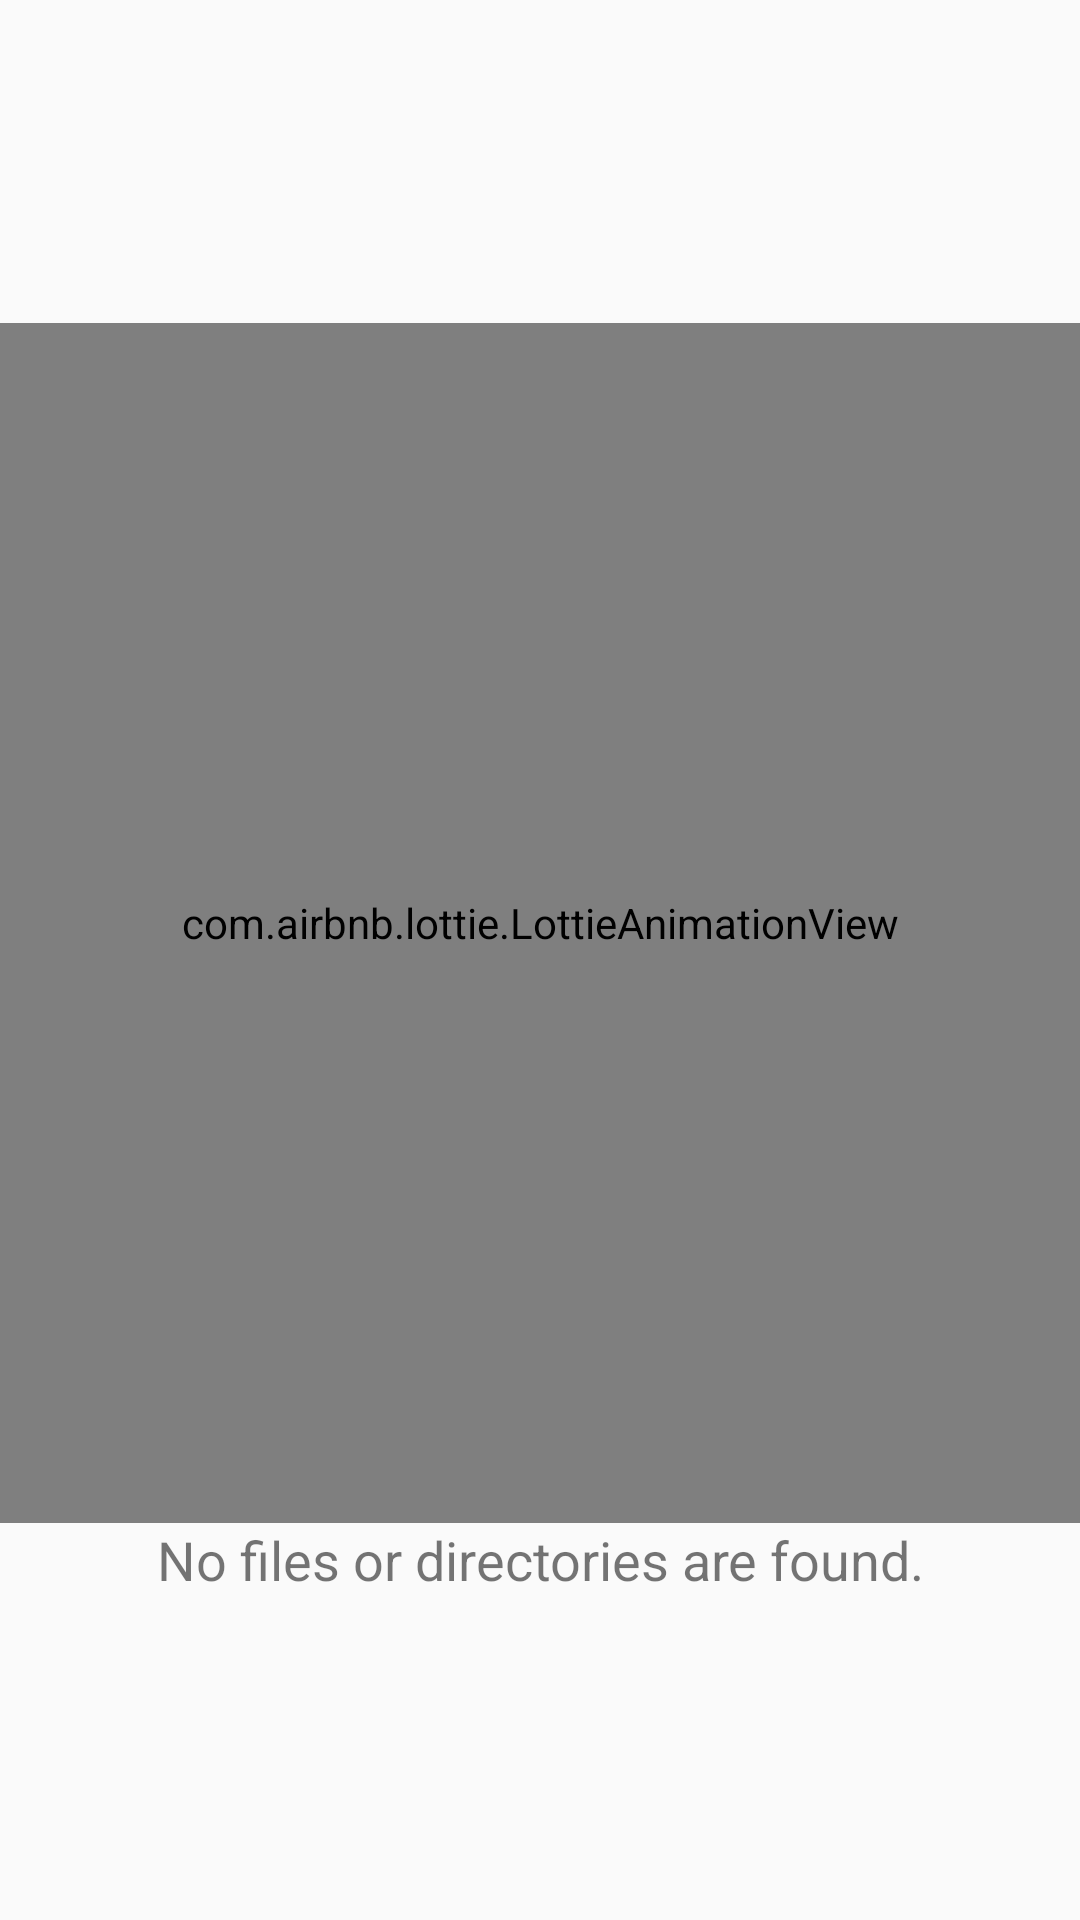

Here is an Android app screen rendered from its layout file. Give the layout XML and the strings, colors and styles it references.
<!-- AndroidManifest.xml: application theme AppTheme -->
<!-- res/layout/file_picker_empty_view.xml -->
<?xml version="1.0" encoding="utf-8"?>
<LinearLayout xmlns:android="http://schemas.android.com/apk/res/android"
    xmlns:app="http://schemas.android.com/apk/res-auto"
    android:layout_width="match_parent"
    android:layout_height="match_parent"
    android:background="@android:drawable/toast_frame"
    android:gravity="center"
    android:orientation="vertical">

    <com.airbnb.lottie.LottieAnimationView
        android:id="@+id/splash"
        android:layout_width="match_parent"
        android:layout_height="400dp"
        app:lottie_autoPlay="true"
        app:lottie_fileName="empty_folder.json"
        app:lottie_loop="true" />

    <TextView
        android:layout_width="match_parent"
        android:layout_height="wrap_content"
        android:gravity="center"
        android:text="@string/no_files_or_directories"
        android:textSize="@dimen/text_size_18" />
</LinearLayout>
<!-- resources referenced by this layout -->
<resources>
  <dimen name="text_size_18">18sp</dimen>
  <string name="no_files_or_directories">No files or directories are found.</string>
  <style name="AppTheme" parent="@style/Theme.AppCompat.Light.NoActionBar">
          <item name="colorAccent">@color/black</item>
          <item name="colorPrimary">@color/colorPrimary</item>
          <item name="colorPrimaryDark">@color/colorPrimaryDark</item>
      </style>
  <color name="black">#FF000000</color>
  <color name="colorPrimary">#4083fa</color>
  <color name="colorPrimaryDark">#2071ff</color>
</resources>
